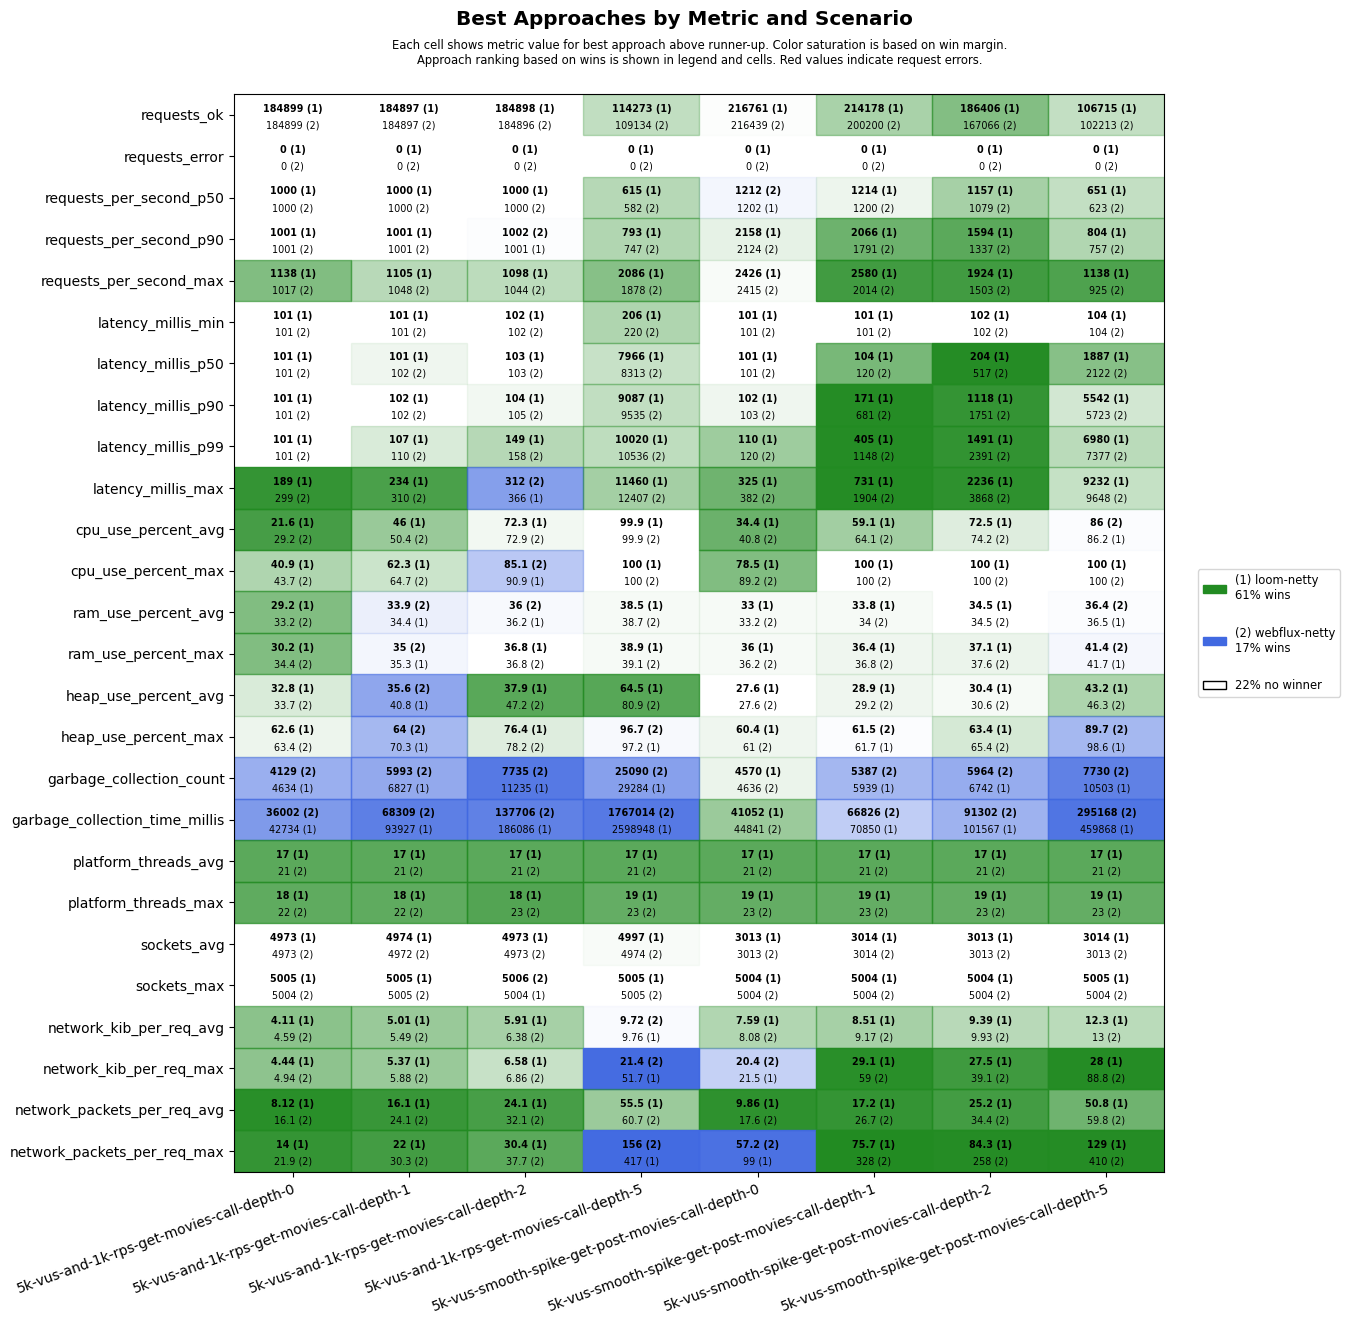

Data behind this chart, as committed beside it:
scenario, approach, requests_ok, requests_error, requests_per_second_p50, requests_per_second_p90, requests_per_second_max, latency_millis_min, latency_millis_p50, latency_millis_p90, latency_millis_p99, latency_millis_max, cpu_use_percent_avg, cpu_use_percent_max, ram_use_percent_avg, ram_use_percent_max, heap_use_percent_avg, heap_use_percent_max, garbage_collection_count, garbage_collection_time_millis, platform_threads_avg, platform_threads_max, sockets_avg, sockets_max
5k-vus-and-1k-rps-get-movies-call-depth-…, loom-netty, 184899, 0, 1000, 1001, 1138, 101, 101, 101, 101, 189, 21.6, 40.9, 29.2, 30.2, 32.8, 62.6, 4634, 42734, 17, 18, 4973, 5005
5k-vus-and-1k-rps-get-movies-call-depth-…, webflux-netty, 184899, 0, 1000, 1001, 1017, 101, 101, 101, 101, 299, 29.2, 43.7, 33.2, 34.4, 33.7, 63.4, 4129, 36002, 21, 22, 4973, 5004
5k-vus-and-1k-rps-get-movies-call-depth-…, loom-netty, 184897, 0, 1000, 1001, 1105, 101, 101, 102, 107, 234, 46.0, 62.3, 34.4, 35.3, 40.8, 70.3, 6827, 93927, 17, 18, 4974, 5005
5k-vus-and-1k-rps-get-movies-call-depth-…, webflux-netty, 184897, 0, 1000, 1001, 1048, 101, 102, 102, 110, 310, 50.4, 64.7, 33.9, 35.0, 35.6, 64.0, 5993, 68309, 21, 22, 4972, 5005
5k-vus-and-1k-rps-get-movies-call-depth-…, loom-netty, 184898, 0, 1000, 1001, 1098, 102, 103, 104, 149, 366, 72.3, 90.9, 36.2, 36.8, 37.9, 76.4, 11235, 186086, 17, 18, 4973, 5004
5k-vus-and-1k-rps-get-movies-call-depth-…, webflux-netty, 184896, 0, 1000, 1002, 1044, 102, 103, 105, 158, 312, 72.9, 85.1, 36.0, 36.8, 47.2, 78.2, 7735, 137706, 21, 23, 4973, 5006
5k-vus-and-1k-rps-get-movies-call-depth-…, loom-netty, 114273, 0, 615, 793, 2086, 206, 7966, 9087, 10020, 11460, 99.9, 100, 38.5, 38.9, 64.5, 97.2, 29284, 2598948, 17, 19, 4997, 5005
5k-vus-and-1k-rps-get-movies-call-depth-…, webflux-netty, 109134, 0, 582, 747, 1878, 220, 8313, 9535, 10536, 12407, 99.9, 100, 38.7, 39.1, 80.9, 96.7, 25090, 1767014, 21, 23, 4974, 5005
5k-vus-smooth-spike-get-post-movies-call…, loom-netty, 216761, 0, 1202, 2158, 2426, 101, 101, 102, 110, 325, 34.4, 78.5, 33.0, 36.0, 27.6, 60.4, 4570, 41052, 17, 19, 3013, 5004
5k-vus-smooth-spike-get-post-movies-call…, webflux-netty, 216439, 0, 1212, 2124, 2415, 101, 101, 103, 120, 382, 40.8, 89.2, 33.2, 36.2, 27.6, 61.0, 4636, 44841, 21, 23, 3013, 5004
5k-vus-smooth-spike-get-post-movies-call…, loom-netty, 214178, 0, 1214, 2066, 2580, 101, 104, 171, 405, 731, 59.1, 100, 33.8, 36.4, 28.9, 61.7, 5939, 70850, 17, 19, 3014, 5004
5k-vus-smooth-spike-get-post-movies-call…, webflux-netty, 200200, 0, 1200, 1791, 2014, 101, 120, 681, 1148, 1904, 64.1, 100, 34.0, 36.8, 29.2, 61.5, 5387, 66826, 21, 23, 3014, 5004
5k-vus-smooth-spike-get-post-movies-call…, loom-netty, 186406, 0, 1157, 1594, 1924, 102, 204, 1118, 1491, 2236, 72.5, 100, 34.5, 37.1, 30.4, 63.4, 6742, 101567, 17, 19, 3013, 5004
5k-vus-smooth-spike-get-post-movies-call…, webflux-netty, 167066, 0, 1079, 1337, 1503, 102, 517, 1751, 2391, 3868, 74.2, 100, 34.5, 37.6, 30.6, 65.4, 5964, 91302, 21, 23, 3013, 5004
5k-vus-smooth-spike-get-post-movies-call…, loom-netty, 106715, 0, 651, 804, 1138, 104, 1887, 5542, 6980, 9232, 86.2, 100, 36.5, 41.7, 43.2, 98.6, 10503, 459868, 17, 19, 3014, 5005
5k-vus-smooth-spike-get-post-movies-call…, webflux-netty, 102213, 0, 623, 757, 925, 104, 2122, 5723, 7377, 9648, 86.0, 100, 36.4, 41.4, 46.3, 89.7, 7730, 295168, 21, 23, 3013, 5004
